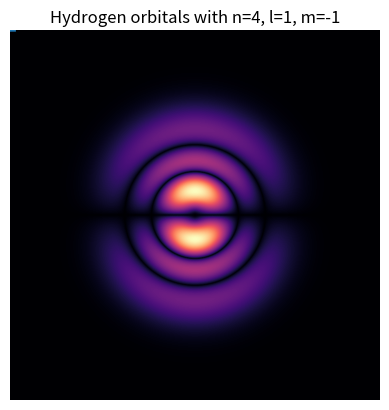

Python code for this plot:
import numpy as np
from scipy.special import eval_genlaguerre,lpmv,binom,factorial
import matplotlib.pyplot as plt
from mpl_toolkits.mplot3d import Axes3D

##### CONSTANTS 
h_bar = 6.62607015e-34 / (2*np.pi) # reduced plank constant (J.s)
me = 9.1093837015e-31 # electron's mass (kg)
eps0 = 8.85418782e-12 # Vacuum permittivity (F.m-1)
e = 1.602176634e-19 # Electron charge (C)

a= 0.529e-10 # Bohr radius

def energy_hydrogen(n):
    ''' Compute energy of the hydrogen atom ( in J) '''
    return - (me/(2*h_bar**2) *  (e**2/(4*np.pi*eps0))**2) * 1/n**2

def laguerre_assoc():
    pass

def legendre_assoc(x,l,m):
    k = np.arange(m,l)
    return (-1)**m * 2**l  *(1-x**2)**(m/2) * np.sum(factorial(k)/factorial(k-m) * x**(k-m) * binom(l,k)* binom((l+k-1)/2,l))

def compute_radial_hydrogen(n,l,r,a= 0.529e-10):
    ''' Compute the radial part of the hydrogen atom wave function 
    Parameters
    -----------
    n : int,
        Principal quantum number, strictly greater than 0
    l : int,
        Azimuthal quantum number, range between 0 and n-1
    m : int,
        Magnetic quantum number, range between -l and l
    r : Distance from center
    Yields
    ------
    '''
    laguerre = eval_genlaguerre(n-l-1,2*l+1,(2*r/(n*a)))
    sqrt_term = (2/(n*a)) **3 * factorial(n-l-1)/(2*n*factorial(n+l))
    exp_term = -r/(n*a)
    third_term = (2*r/(n*a))**l
    
    return np.sqrt(sqrt_term) * np.exp(exp_term) * third_term * laguerre


# equivalent to scipy.special.sph_harm
def compute_spherical_harmonics_hydrogen(l,m,theta,phi):
    '''
    Parameters
    -----------
    l : int,
        Azimuthal quantum number,
    m : int,
        Magnetic quantum number, range between -l and l
    theta :
    phi : 
    '''
    first_term = np.sqrt( ((2*l+1) * factorial(l-m)) / (4*np.pi *factorial(l+m) ) ) * np.exp(1j * m * phi) 
    legendre = lpmv(m,l,np.cos(theta))
    # legendre = legendre_assoc(np.cos(theta),l,m)

    return first_term * legendre

def hydrogen_wave_function(x,n,l,m,a= 0.529e-10):
    '''
    Parameters
    -----------
    x : 
    n : int,
        Principal quantum number, strictly greater than 0
    l : int,
        Azimuthal quantum number, range between 0 and n-1
    m : int,
        Magnetic quantum number, range between -l and l
    a : float,
        Radius of the atom
    Yields
    ------
    out : 
    '''

    assert (len(x.shape) <3), "X dimension must be at most 2"  
    assert n > 0, "n must be greater than 0"
    assert l < n and l>=0, "l must be between 0 and n-1"
    assert m <= l and m>=-l, "m must be between -l and l"

    ## Compute spherical / polar coordonates
    theta = 0
    phi = 0
    if len(x.shape) == 1 or x.shape[1] == 1:
        r = x
    else : 
        assert x.shape[1] <4, "2nd dim of x must be at most 3"
        r = np.sum(x**2,axis=1)
        theta  = np.arctan2(x[:,1],x[:,0])
        if x.shape[1] == 3 : 
            phi = np.arctan(np.sum(x[:,:2]**2,axis=1)/x[:,2]) 

    hwf =  compute_radial_hydrogen(n,l,r,a) * compute_spherical_harmonics_hydrogen(l,m,theta,phi)

    return hwf

def plot_hydrogen_orbitals(n=2,l=0,m=0,precision=800,posx=(-10,10),posy=(-10,10),posz=None):
    ''' Plot hydrogen orbitals in 1/2/3D'''

    ## 1D
    if posy == None :
        grid = np.linspace(posx[0],posx[1],precision)
        hwf = hydrogen_wave_function(grid,n,l,m,a=1)
        probs = np.abs(hwf)

        # Plotting
        plt.plot(grid,probs)
        plt.title(f"Radial Wave function with n={n}, l={l}, m={m}")
        plt.show()
    
    ## 2D
    elif posz == None :
        precisiony = int((max(posy)-min(posy))/(max(posx)-min(posx)) * precision) # adapt y precision if grid not a square

        # Creating grid points 
        x= np.linspace(posx[0],posx[1],precision)
        y = np.linspace(posy[0],posy[1],precisiony)
        xx,yy = np.meshgrid(x,y)
        grid = np.vstack((xx.flatten(),yy.flatten())).T
        hwf = hydrogen_wave_function(grid,n,l,m,a=1).reshape(xx.shape)
        probs = np.abs(hwf)**0.7 # the power here is simply for plotting purposes

        # Plotting
        plt.imshow(probs,cmap='magma')
        plt.axis('off')
        title = "Hydrogen orbitals with n="+str(n)+", l="+str(l)+", m="+str(m)
        plt.title(title)
        plt.show()

    ## 3D
    else :
        raise NotImplementedError("3D plots is not yet implemented")

        precisiony = int((max(posy)-min(posy))/(max(posx)-min(posx)) * precision) 
        precisionz = int((max(posz)-min(posz))/(max(posx)-min(posx)) * precision) 

        # Creating grid points 
        x= np.linspace(posx[0],posx[1],precision)
        y = np.linspace(posy[0],posy[1],precisiony)
        z = np.linspace(posz[0],posz[1],precisionz)
        xx,yy,zz = np.meshgrid(x,y,z)
        grid = np.vstack((xx.flatten(),yy.flatten(),zz.flatten())).T

        hwf = hydrogen_wave_function(grid,n,l,m,a=1).reshape(xx.shape)
        probs = np.abs(hwf)**0.7 # the power here is simply for plotting purposes

        to_include = probs.flatten() >= 1e-4 # Datapoints to include, in order not to have a filled cube ()

        # Plotting
        title = "Hydrogen orbitals with n="+str(n)+", l="+str(l)+", m="+str(m)
        # TODO
    

def main():

    # 1D
    plot_hydrogen_orbitals(posx=(0,10),posy=None)
    # 2D
    plot_hydrogen_orbitals(4,1,-1)
    
    #3D
    # plot_hydrogen_orbitals(posz=(-12,12))

if __name__ == '__main__':
    main()